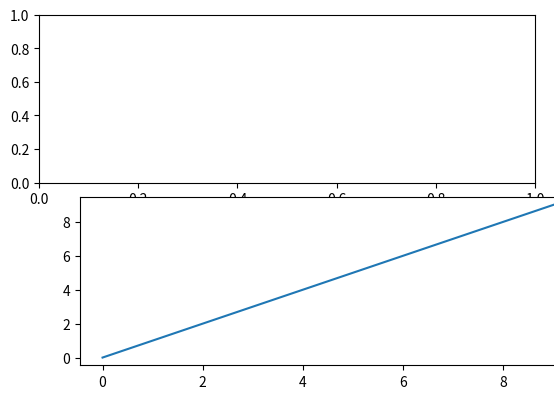

This chart was generated by the following Python code:
import matplotlib
matplotlib.use('Agg')
import matplotlib.pyplot as plt

"""
https://stackoverflow.com/questions/6309472/matplotlib-can-i-create-axessubplot-objects-then-add-them-to-a-figure-instance
You would first need to remove the axes from the first figure, 
then append it to the next figure and give it some position to live in. 
"""

def copy_to_dummy_ax(ax, dummy_ax, fig):
    copy_axes(ax, fig)
    ax.set_position(dummy_ax.get_position())
    dummy_ax.remove()


def copy_axes(ax, fig):
    ax.remove()
    ax.figure = fig
    fig.axes.append(ax)
    fig.add_axes(ax)

if __name__ == '__main__':
    fig1, ax = plt.subplots()
    ax.plot(range(10))
    fig2 = plt.figure()
    fig2, (dummy_ax0, dummy_ax1) = plt.subplots(nrows=2)

    copy_to_dummy_ax(ax, dummy_ax1, fig2)

    fig2.savefig('scratch.png')
